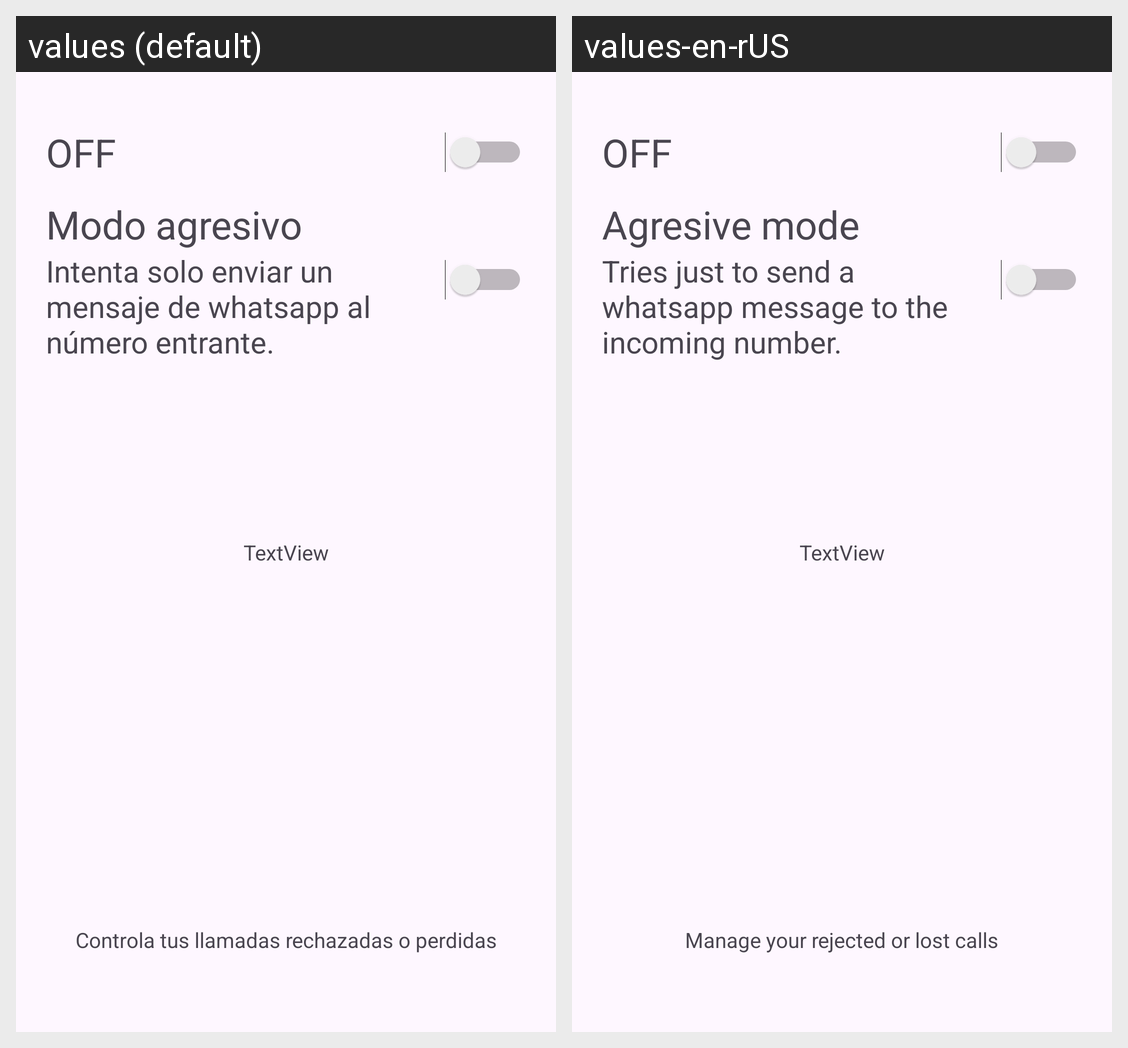

For this localized Android screen grid, give each drawn string resource with its value in every locale shown.
Android screen res/layout/activity_main.xml rendered under 2 locales, left to right: values (default), values-en-rUS. Device: Nexus 5 (rendered at 1080×1920; each locale shown at half size, 540×960, under a caption strip naming it); theme Theme.Llamadas_rechazadas.
Strings drawn on this screen, with the default value and each locale's value (text and hints the layout hard-codes, and strings that could not be matched under every locale, appear in the picture but are not listed):

mode_agresive_title
  values: Modo agresivo
  values-en-rUS: Agresive mode

mode_agresive_text_off
  values: Intenta solo enviar un mensaje de whatsapp al número entrante.
  values-en-rUS: Tries just to send a whatsapp message to the incoming number.

info_text
  values: Controla tus llamadas rechazadas o perdidas
  values-en-rUS: Manage your rejected or lost calls
